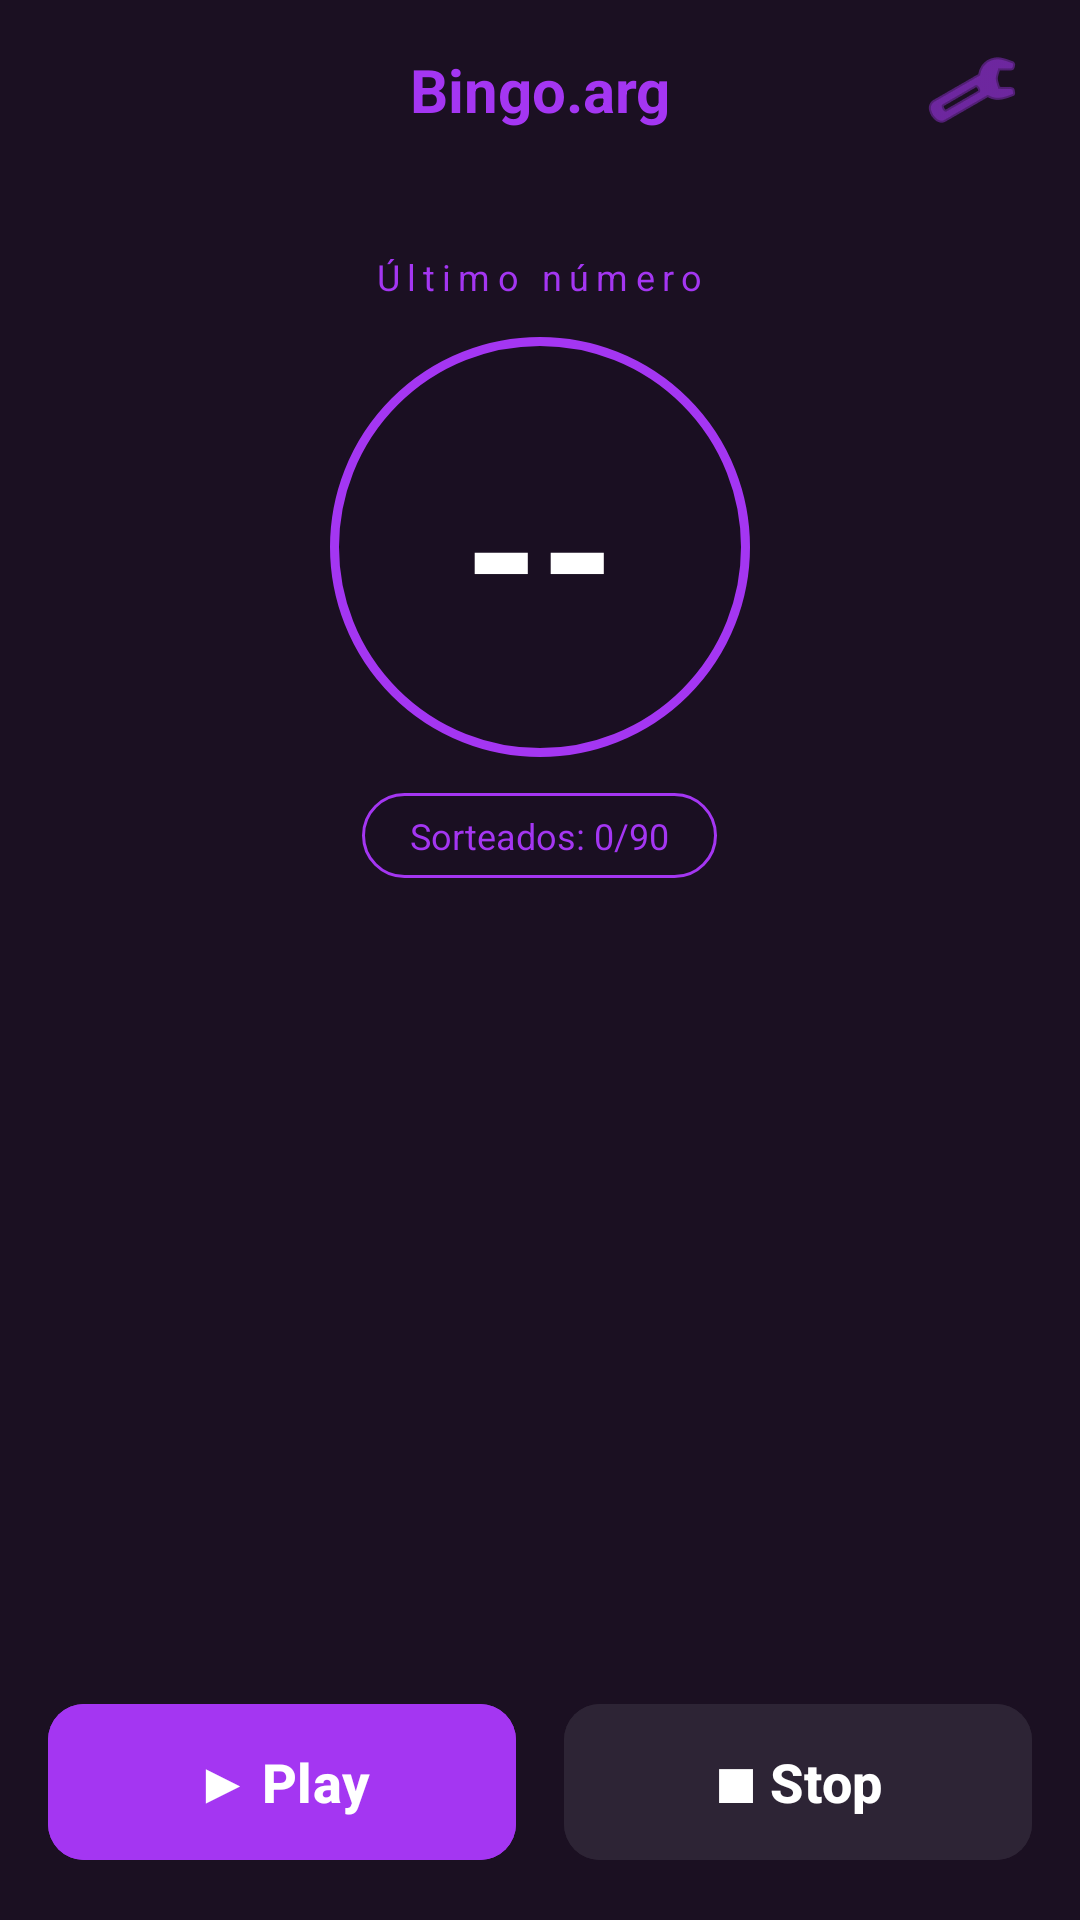

This screen was rendered from an Android layout file. Write that file and the resources it references.
<!-- AndroidManifest.xml: application theme Theme.Bingoarg -->
<!-- res/layout/activity_juego.xml -->
<?xml version="1.0" encoding="utf-8"?>
<androidx.constraintlayout.widget.ConstraintLayout
    xmlns:android="http://schemas.android.com/apk/res/android"
    xmlns:app="http://schemas.android.com/apk/res-auto"
    android:layout_width="match_parent"
    android:layout_height="match_parent"
    android:background="#1b1022">

    
    <LinearLayout
        android:id="@+id/header"
        android:layout_width="match_parent"
        android:layout_height="60dp"
        android:orientation="horizontal"
        android:gravity="center_vertical"
        android:paddingHorizontal="16dp"
        android:background="#1b1022"
        app:layout_constraintTop_toTopOf="parent"
        app:layout_constraintStart_toStartOf="parent"
        app:layout_constraintEnd_toEndOf="parent">

        <View
            android:layout_width="40dp"
            android:layout_height="40dp"/>

        <TextView
            android:layout_width="0dp"
            android:layout_height="wrap_content"
            android:layout_weight="1"
            android:text="Bingo.arg"
            android:textSize="20sp"
            android:textStyle="bold"
            android:textColor="#a436f2"
            android:gravity="center"/>

        <ImageButton
            android:id="@+id/btnConfiguracion"
            android:layout_width="40dp"
            android:layout_height="40dp"
            android:src="@android:drawable/ic_menu_preferences"
            android:background="?attr/selectableItemBackgroundBorderless"
            android:tint="#a436f2"/>

    </LinearLayout>

    
    <LinearLayout
        android:id="@+id/seccionNumero"
        android:layout_width="match_parent"
        android:layout_height="wrap_content"
        android:orientation="vertical"
        android:gravity="center"
        android:paddingVertical="24dp"
        app:layout_constraintTop_toBottomOf="@id/header"
        app:layout_constraintStart_toStartOf="parent"
        app:layout_constraintEnd_toEndOf="parent">

        <TextView
            android:layout_width="wrap_content"
            android:layout_height="wrap_content"
            android:text="Último número"
            android:textSize="12sp"
            android:textColor="#a436f2"
            android:letterSpacing="0.2"
            android:layout_marginBottom="12dp"/>

        
        <FrameLayout
            android:layout_width="140dp"
            android:layout_height="140dp">

            <View
                android:layout_width="140dp"
                android:layout_height="140dp"
                android:background="@drawable/circulo_numero"/>

            <TextView
                android:id="@+id/tvUltimoNumero"
                android:layout_width="match_parent"
                android:layout_height="match_parent"
                android:text="--"
                android:textSize="64sp"
                android:textStyle="bold"
                android:textColor="#FFFFFF"
                android:gravity="center"/>

        </FrameLayout>

        
        <TextView
            android:id="@+id/tvContador"
            android:layout_width="wrap_content"
            android:layout_height="wrap_content"
            android:text="Sorteados: 0/90"
            android:textSize="12sp"
            android:textColor="#a436f2"
            android:layout_marginTop="12dp"
            android:paddingHorizontal="16dp"
            android:paddingVertical="6dp"
            android:background="@drawable/bg_chip"/>

    </LinearLayout>

    
    <androidx.recyclerview.widget.RecyclerView
        android:id="@+id/recyclerViewNumeros"
        android:layout_width="0dp"
        android:layout_height="0dp"
        android:padding="8dp"
        android:clipToPadding="false"
        app:layout_constraintTop_toBottomOf="@id/recyclerViewSalidos"
        app:layout_constraintBottom_toTopOf="@id/layoutBotones"
        app:layout_constraintStart_toStartOf="parent"
        app:layout_constraintEnd_toEndOf="parent"/>
    
    <androidx.recyclerview.widget.RecyclerView
        android:id="@+id/recyclerViewSalidos"
        android:layout_width="0dp"
        android:layout_height="50dp"
        android:paddingHorizontal="8dp"
        app:layout_constraintTop_toBottomOf="@id/seccionNumero"
        app:layout_constraintBottom_toTopOf="@id/recyclerViewNumeros"
        app:layout_constraintStart_toStartOf="parent"
        app:layout_constraintEnd_toEndOf="parent"/>

    
    <LinearLayout
        android:id="@+id/layoutBotones"
        android:layout_width="match_parent"
        android:layout_height="wrap_content"
        android:orientation="horizontal"
        android:padding="16dp"
        android:gravity="center"
        app:layout_constraintBottom_toBottomOf="parent"
        app:layout_constraintStart_toStartOf="parent"
        app:layout_constraintEnd_toEndOf="parent">

        <Button
            android:id="@+id/btnPlay"
            android:layout_width="0dp"
            android:layout_height="60dp"
            android:layout_weight="1"
            android:text="▶ Play"
            android:textSize="18sp"
            android:textStyle="bold"
            android:textColor="#FFFFFF"
            android:backgroundTint="#a436f2"
            android:layout_marginEnd="8dp"
            app:cornerRadius="12dp"/>

        <Button
            android:id="@+id/btnStop"
            android:layout_width="0dp"
            android:layout_height="60dp"
            android:layout_weight="1"
            android:text="■ Stop"
            android:textSize="18sp"
            android:textStyle="bold"
            android:textColor="#FFFFFF"
            android:backgroundTint="#2d2435"
            android:layout_marginStart="8dp"
            app:cornerRadius="12dp"/>

    </LinearLayout>

</androidx.constraintlayout.widget.ConstraintLayout>
<!-- resources referenced by this layout -->
<resources>
  <!-- drawable bg_chip (drawable) -->
  <?xml version="1.0" encoding="utf-8"?>
  <shape xmlns:android="http://schemas.android.com/apk/res/android"
      android:shape="rectangle">
      <solid android:color="#1a0f22"/>
      <stroke
          android:width="1dp"
          android:color="#a436f2"/>
      <corners android:radius="20dp"/>
  </shape>
  <!-- drawable circulo_numero (drawable) -->
  <?xml version="1.0" encoding="utf-8"?>
  <shape xmlns:android="http://schemas.android.com/apk/res/android"
      android:shape="oval">
      <solid android:color="#1a0f22"/>
      <stroke
          android:width="3dp"
          android:color="#a436f2"/>
  </shape>
  <style name="Theme.Bingoarg" parent="Base.Theme.Bingoarg" />
  <style name="Base.Theme.Bingoarg" parent="Theme.Material3.DayNight.NoActionBar">
          
          
      </style>
</resources>
